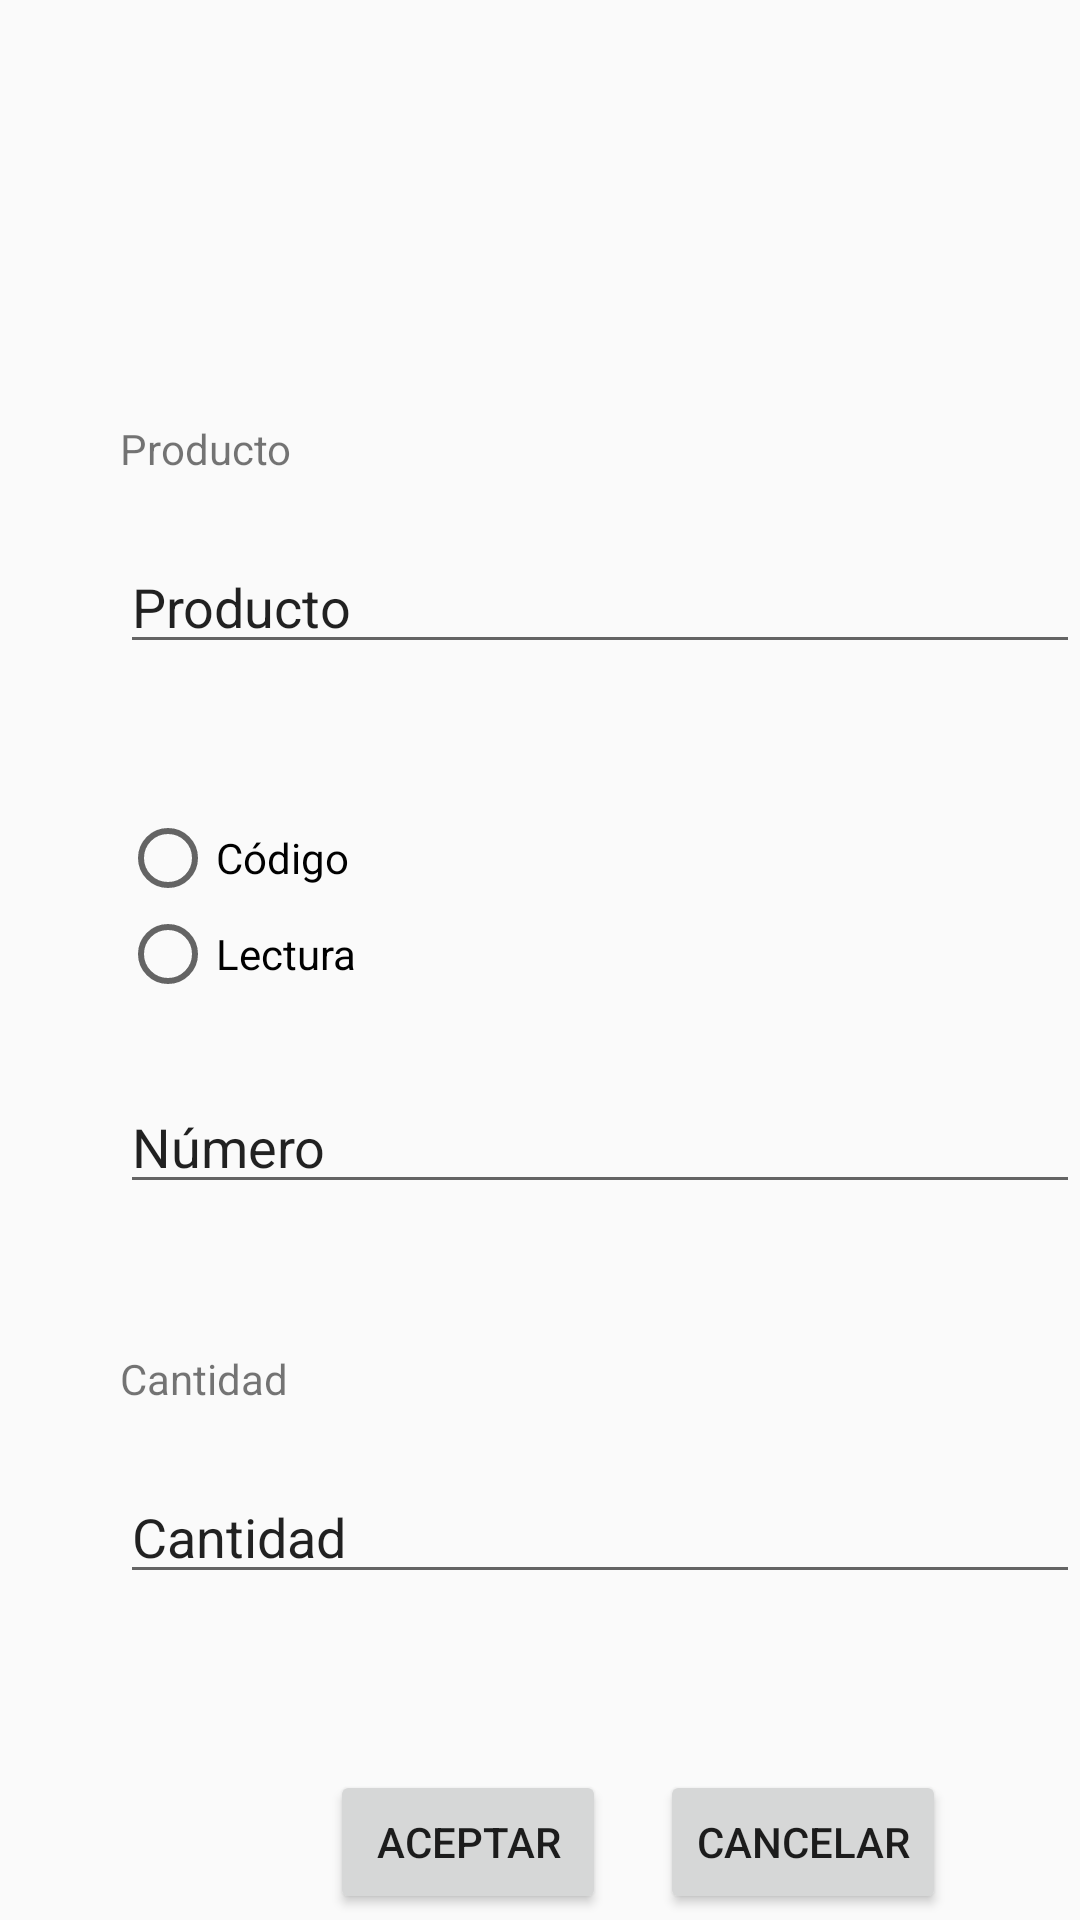

Produce the Android XML layout that renders to this screen, including the resource entries it uses.
<!-- AndroidManifest.xml: application theme AppTheme -->
<!-- res/layout/activity_inventario.xml -->
<?xml version="1.0" encoding="utf-8"?>
<android.widget.RelativeLayout xmlns:android="http://schemas.android.com/apk/res/android"
    xmlns:app="http://schemas.android.com/apk/res-auto"
    xmlns:tools="http://schemas.android.com/tools"
    android:layout_width="match_parent"
    android:layout_height="match_parent"
    tools:context=".Inventario">

    <TextView
        android:id="@+id/activity_inventario_lbl_producto"
        android:layout_width="wrap_content"
        android:layout_height="wrap_content"
        android:layout_marginLeft="40dp"
        android:layout_marginTop="140dp"
        android:text="Producto" />

    <EditText
        android:id="@+id/activity_inventario_txt_producto"
        android:layout_width="326dp"
        android:layout_height="wrap_content"
        android:layout_marginLeft="40dp"
        android:layout_marginTop="180dp"
        android:ems="10"
        android:inputType="textPersonName"
        android:text="Producto" />

    <RadioGroup
        android:id="@+id/activity_inventario_rbgroup_opciones"
        android:layout_width="337dp"
        android:layout_height="wrap_content"
        android:layout_marginLeft="40dp"
        android:layout_marginTop="270dp">

        <RadioButton
            android:id="@+id/activity_inventario_rbtn_codigo"
            android:layout_width="wrap_content"
            android:layout_height="wrap_content"
            android:layout_weight="1"
            android:text="Código" />

        <RadioButton
            android:id="@+id/activity_inventario_rbtn_lectura"
            android:layout_width="wrap_content"
            android:layout_height="wrap_content"
            android:layout_weight="1"
            android:text="Lectura" />
    </RadioGroup>

    <EditText
        android:id="@+id/activity_inventario_txt_numero"
        android:layout_width="325dp"
        android:layout_height="wrap_content"
        android:layout_marginLeft="40dp"
        android:layout_marginTop="360dp"
        android:ems="10"
        android:inputType="textPersonName"
        android:text="Número" />

    <TextView
        android:id="@+id/activity_inventario_lbl_cantidad"
        android:layout_width="wrap_content"
        android:layout_height="wrap_content"
        android:layout_marginLeft="40dp"
        android:layout_marginTop="450dp"
        android:text="Cantidad" />

    <EditText
        android:id="@+id/activity_inventario_txt_cantidad"
        android:layout_width="326dp"
        android:layout_height="wrap_content"
        android:layout_marginLeft="40dp"
        android:layout_marginTop="490dp"
        android:ems="10"
        android:inputType="textPersonName"
        android:text="Cantidad" />

    <Button
        android:id="@+id/activity_inventario_btn_aceptar"
        android:layout_width="wrap_content"
        android:layout_height="wrap_content"
        android:layout_marginLeft="110dp"
        android:layout_marginTop="590dp"
        android:text=" Aceptar " />

    <Button
        android:id="@+id/activity_inventario_btn_cancelar"
        android:layout_width="wrap_content"
        android:layout_height="wrap_content"
        android:layout_marginLeft="220dp"
        android:layout_marginTop="590dp"
        android:text="Cancelar" />
</android.widget.RelativeLayout>
<!-- resources referenced by this layout -->
<resources>
  <style name="AppTheme" parent="Theme.AppCompat.Light.DarkActionBar">
          
          <item name="colorPrimary">#1565c0</item>
          <item name="colorPrimaryDark">#003c8f</item>
          <item name="colorAccent">#5e92f3</item>
      </style>
</resources>
